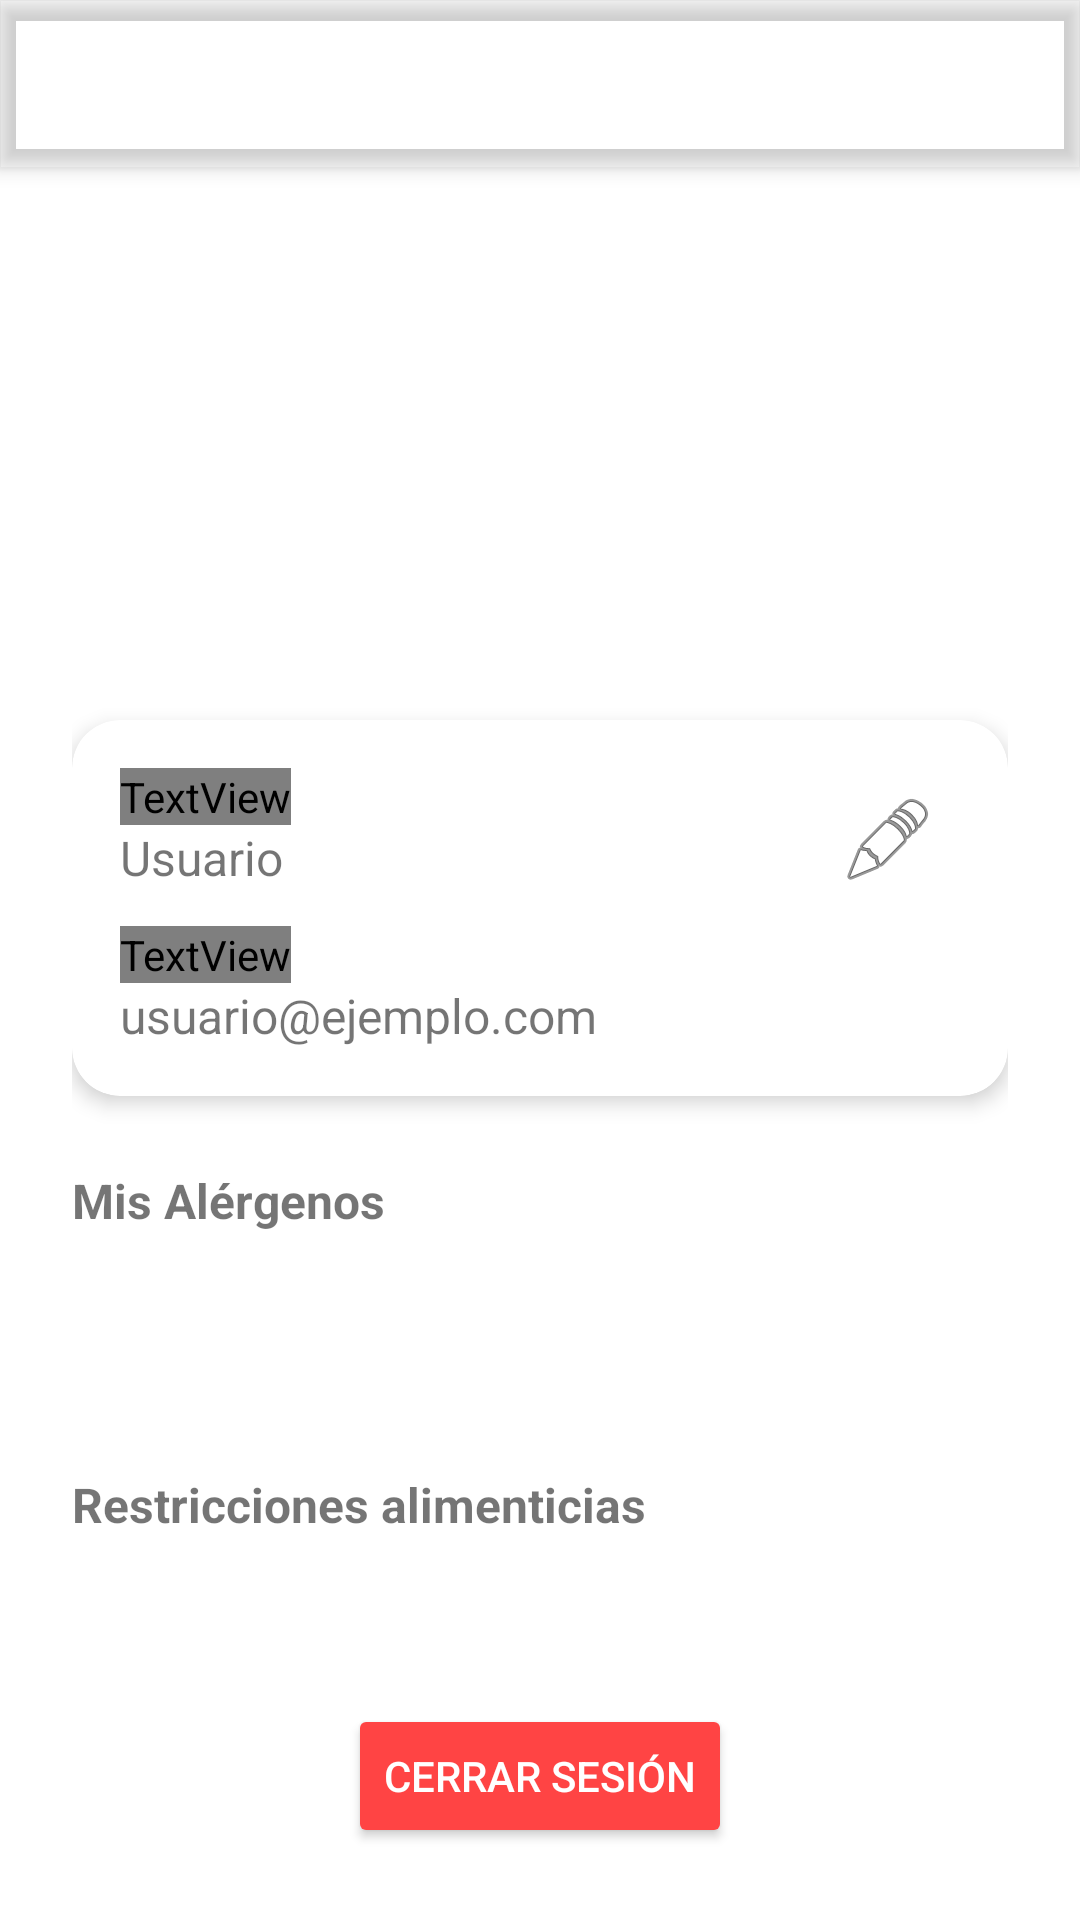

Reconstruct the res/layout file that produces this screen, plus the resources it refers to.
<!-- AndroidManifest.xml: application theme Theme.RecetasApp -->
<!-- res/layout/activity_user_profile.xml -->
<?xml version="1.0" encoding="utf-8"?>
<androidx.coordinatorlayout.widget.CoordinatorLayout xmlns:android="http://schemas.android.com/apk/res/android"
    xmlns:app="http://schemas.android.com/apk/res-auto"
    xmlns:tools="http://schemas.android.com/tools"
    android:layout_width="match_parent"
    android:layout_height="match_parent"
    tools:context=".ui.UserProfileActivity">

    <com.google.android.material.appbar.AppBarLayout
        android:layout_width="match_parent"
        android:layout_height="wrap_content"
        android:fitsSystemWindows="true"
        android:theme="@style/Theme.RecetasApp.AppBarOverlay">

        <androidx.appcompat.widget.Toolbar
            android:id="@+id/toolbar"
            android:layout_width="match_parent"
            android:layout_height="?attr/actionBarSize"
            android:background="?attr/colorPrimary"
            app:popupTheme="@style/Theme.RecetasApp.PopupOverlay"
            app:navigationIcon="?attr/homeAsUpIndicator" />

    </com.google.android.material.appbar.AppBarLayout>

    <androidx.constraintlayout.widget.ConstraintLayout
        android:id="@+id/main"
        android:layout_width="match_parent"
        android:layout_height="match_parent"
        android:padding="24dp"
        app:layout_behavior="@string/appbar_scrolling_view_behavior">

        <ImageView
            android:id="@+id/profileImage"
            android:layout_width="120dp"
            android:layout_height="120dp"
            android:layout_marginTop="16dp"
            android:src="@drawable/iconochef"
            app:layout_constraintEnd_toEndOf="parent"
            app:layout_constraintStart_toStartOf="parent"
            app:layout_constraintTop_toTopOf="parent" />

        <com.google.android.material.card.MaterialCardView
            android:id="@+id/profileCard"
            android:layout_width="match_parent"
            android:layout_height="wrap_content"
            android:layout_marginTop="24dp"
            app:cardCornerRadius="16dp"
            app:cardElevation="4dp"
            app:layout_constraintTop_toBottomOf="@id/profileImage">

            <androidx.constraintlayout.widget.ConstraintLayout
                android:layout_width="match_parent"
                android:layout_height="wrap_content"
                android:padding="16dp">

                <LinearLayout
                    android:id="@+id/llInfo"
                    android:layout_width="0dp"
                    android:layout_height="wrap_content"
                    android:orientation="vertical"
                    app:layout_constraintStart_toStartOf="parent"
                    app:layout_constraintEnd_toStartOf="@id/btnEditProfile"
                    app:layout_constraintTop_toTopOf="parent">

                    <TextView
                        android:layout_width="wrap_content"
                        android:layout_height="wrap_content"
                        android:text="Nombre"
                        android:textColor="?attr/colorPrimary"
                        android:textSize="12sp"
                        android:textStyle="bold" />

                    <TextView
                        android:id="@+id/profileName"
                        android:layout_width="wrap_content"
                        android:layout_height="wrap_content"
                        android:layout_marginBottom="12dp"
                        android:text="Usuario"
                        android:textSize="16sp" />

                    <TextView
                        android:layout_width="wrap_content"
                        android:layout_height="wrap_content"
                        android:text="Correo electrónico"
                        android:textColor="?attr/colorPrimary"
                        android:textSize="12sp"
                        android:textStyle="bold" />

                    <TextView
                        android:id="@+id/profileEmail"
                        android:layout_width="wrap_content"
                        android:layout_height="wrap_content"
                        android:text="usuario@ejemplo.com"
                        android:textSize="16sp" />
                </LinearLayout>

                <ImageButton
                    android:id="@+id/btnEditProfile"
                    android:layout_width="48dp"
                    android:layout_height="48dp"
                    android:background="?attr/selectableItemBackgroundBorderless"
                    android:src="@android:drawable/ic_menu_edit"
                    app:layout_constraintTop_toTopOf="parent"
                    app:layout_constraintEnd_toEndOf="parent"
                    android:contentDescription="Editar perfil" />

            </androidx.constraintlayout.widget.ConstraintLayout>
        </com.google.android.material.card.MaterialCardView>

        <TextView
            android:id="@+id/tvAllergensTitle"
            android:layout_width="wrap_content"
            android:layout_height="wrap_content"
            android:layout_marginTop="24dp"
            android:text="Mis Alérgenos"
            android:textSize="16sp"
            android:textStyle="bold"
            app:layout_constraintStart_toStartOf="parent"
            app:layout_constraintTop_toBottomOf="@id/profileCard" />

        <ScrollView
            android:id="@+id/svAllergens"
            android:layout_width="match_parent"
            android:layout_height="0dp"
            android:layout_marginTop="8dp"
            android:layout_marginBottom="16dp"
            app:layout_constraintBottom_toTopOf="@id/tvRestrictionsTitle"
            app:layout_constraintTop_toBottomOf="@id/tvAllergensTitle">

            <com.google.android.material.chip.ChipGroup
                android:id="@+id/cgAllergens"
                android:layout_width="match_parent"
                android:layout_height="wrap_content"
                app:chipSpacingHorizontal="8dp"
                app:chipSpacingVertical="8dp">
                
            </com.google.android.material.chip.ChipGroup>
        </ScrollView>

        <TextView
            android:id="@+id/tvRestrictionsTitle"
            android:layout_width="wrap_content"
            android:layout_height="wrap_content"
            android:layout_marginTop="24dp"
            android:text="Restricciones alimenticias"
            android:textSize="16sp"
            android:textStyle="bold"
            app:layout_constraintBottom_toTopOf="@id/svRestrictions"
            app:layout_constraintStart_toStartOf="parent"
            app:layout_constraintTop_toBottomOf="@id/svAllergens" />

        <ScrollView
            android:id="@+id/svRestrictions"
            android:layout_width="match_parent"
            android:layout_height="0dp"
            android:layout_marginTop="8dp"
            android:layout_marginBottom="16dp"
            app:layout_constraintBottom_toTopOf="@id/logoutButton"
            app:layout_constraintTop_toBottomOf="@id/tvRestrictionsTitle">

            <com.google.android.material.chip.ChipGroup
                android:id="@+id/cgRestrictions"
                android:layout_width="match_parent"
                android:layout_height="wrap_content"
                app:chipSpacingHorizontal="8dp"
                app:chipSpacingVertical="8dp">
                
            </com.google.android.material.chip.ChipGroup>
        </ScrollView>

        <Button
            android:id="@+id/logoutButton"
            android:layout_width="wrap_content"
            android:layout_height="wrap_content"
            android:text="Cerrar Sesión"
            android:textColor="@color/white"
            android:backgroundTint="@android:color/holo_red_light"
            app:layout_constraintBottom_toBottomOf="parent"
            app:layout_constraintEnd_toEndOf="parent"
            app:layout_constraintStart_toStartOf="parent" />

    </androidx.constraintlayout.widget.ConstraintLayout>

</androidx.coordinatorlayout.widget.CoordinatorLayout>
<!-- resources referenced by this layout -->
<resources>
  <color name="white">#FFFFFFFF</color>
  <style name="Theme.RecetasApp.AppBarOverlay" parent="ThemeOverlay.AppCompat.Dark.ActionBar" />
  <style name="Theme.RecetasApp.PopupOverlay" parent="ThemeOverlay.AppCompat.Light" />
  <style name="Theme.RecetasApp" parent="Theme.MaterialComponents.DayNight.NoActionBar">
          
          <item name="colorPrimary">@color/secondaryColor</item>
          <item name="colorPrimaryVariant">@color/secondaryColor</item>
          <item name="colorOnPrimary">@color/black</item>
          
          <item name="colorSecondary">@color/verdePrimarioSombra</item>
          <item name="colorSecondaryVariant">@color/verdePrimarioSombra</item>
          <item name="colorOnSecondary">@color/white</item>
          
          <item name="android:statusBarColor">?attr/colorPrimaryVariant</item>
  
          
          <item name="android:windowBackground">@color/primaryColor</item>
          
      </style>
  <color name="black">#FF000000</color>
  <color name="verdePrimarioSombra">#75BC0B</color>
</resources>
